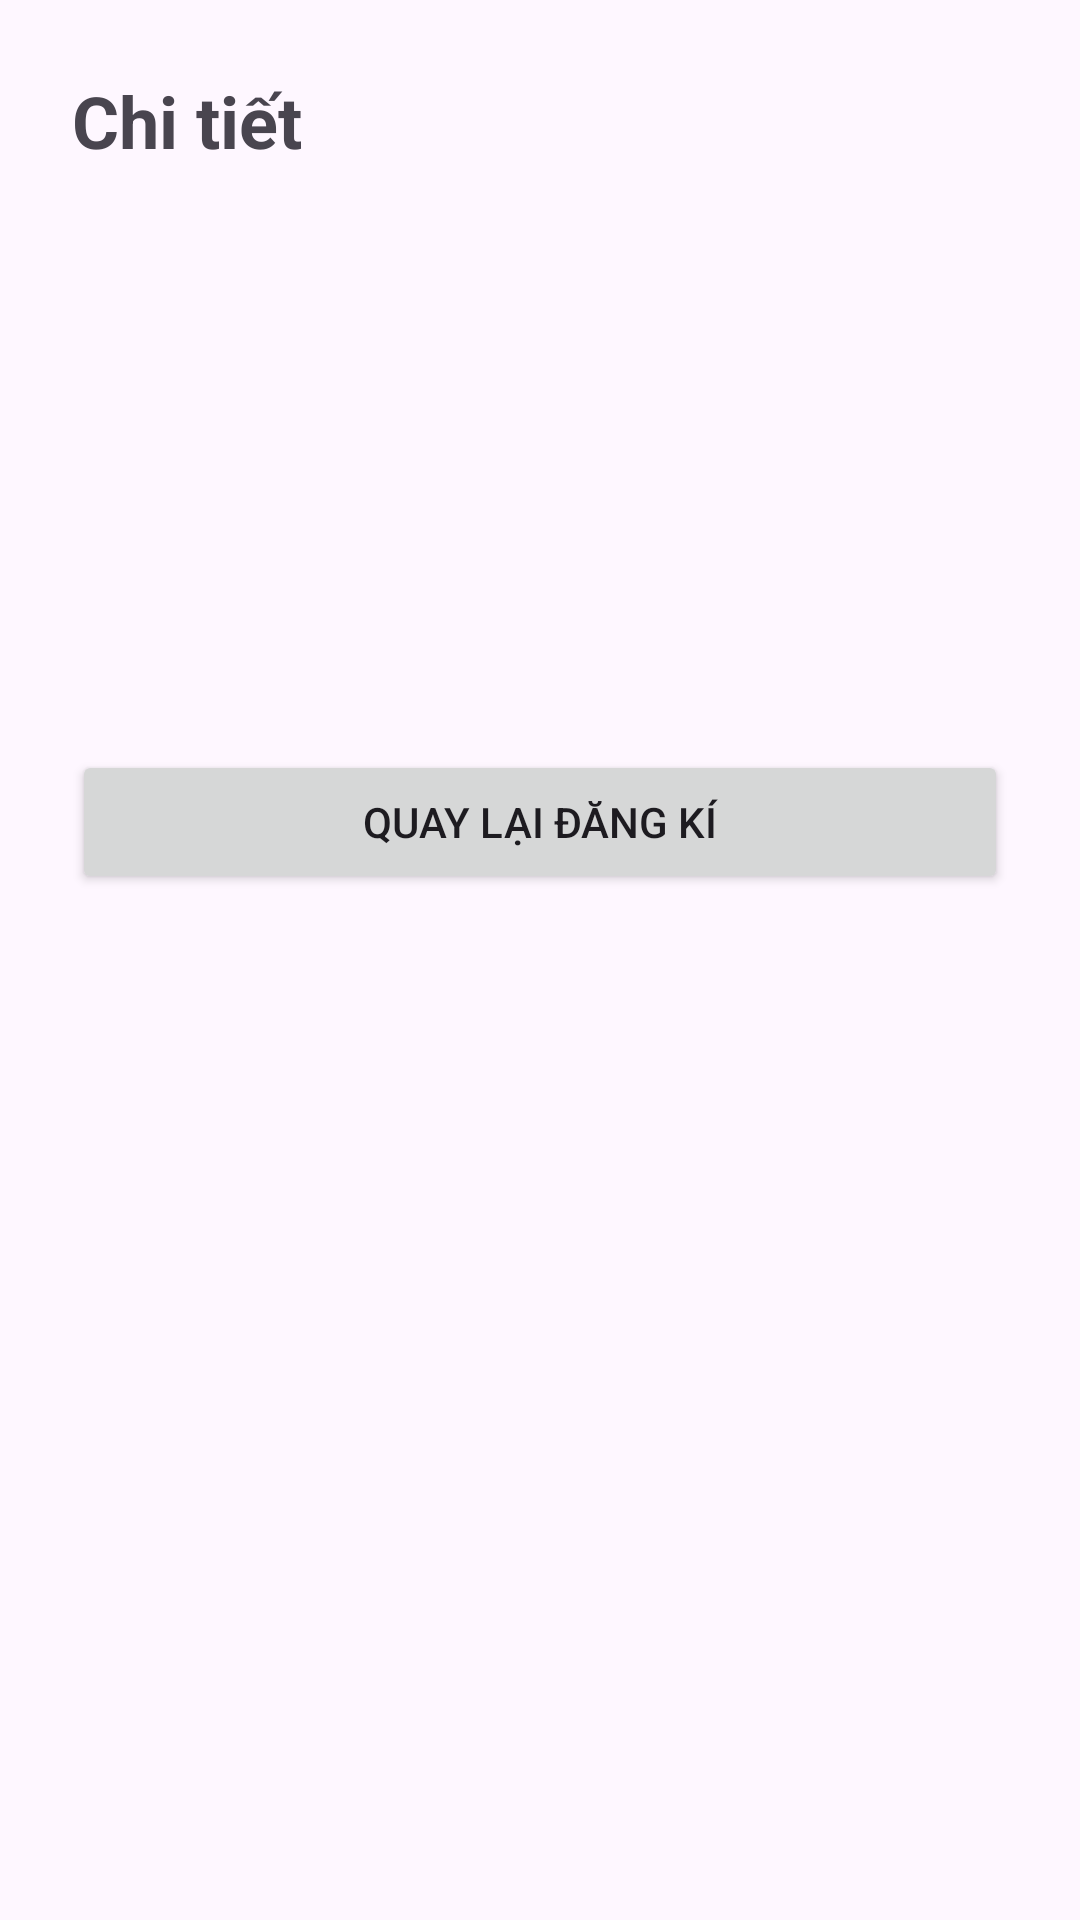

Produce the Android XML layout that renders to this screen, including the resource entries it uses.
<!-- AndroidManifest.xml: application theme Theme.ValidateForm1 -->
<!-- res/layout/activity_detail.xml -->
<?xml version="1.0" encoding="utf-8"?>
<LinearLayout xmlns:android="http://schemas.android.com/apk/res/android"
    android:layout_width="match_parent"
    android:layout_height="match_parent"
    android:orientation="vertical"
    android:padding="24dp">

    <TextView
        android:layout_width="wrap_content"
        android:layout_height="wrap_content"
        android:layout_marginBottom="16dp"
        android:text="@string/title_detail"
        android:textSize="24sp"
        android:textStyle="bold" />

    <TextView
        android:id="@+id/tvFullName"
        android:layout_width="match_parent"
        android:layout_height="wrap_content"
        android:layout_marginBottom="8dp"
        android:textSize="18sp" />

    <TextView
        android:id="@+id/tvEmail"
        android:layout_width="match_parent"
        android:layout_height="wrap_content"
        android:layout_marginBottom="8dp"
        android:textSize="18sp" />

    <TextView
        android:id="@+id/tvPhone"
        android:layout_width="match_parent"
        android:layout_height="wrap_content"
        android:layout_marginBottom="8dp"
        android:textSize="18sp" />

    <TextView
        android:id="@+id/tvStudentId"
        android:layout_width="match_parent"
        android:layout_height="wrap_content"
        android:layout_marginBottom="8dp"
        android:textSize="18sp" />

    <TextView
        android:id="@+id/tvClass"
        android:layout_width="match_parent"
        android:layout_height="wrap_content"
        android:layout_marginBottom="24dp"
        android:textSize="18sp" />

    <Button
        android:id="@+id/btnBackRegister"
        android:layout_width="match_parent"
        android:layout_height="wrap_content"
        android:text="@string/btn_back_register" />
</LinearLayout>
<!-- resources referenced by this layout -->
<resources>
  <string name="btn_back_register">Quay lại đăng kí</string>
  <string name="title_detail">Chi tiết</string>
  <style name="Theme.ValidateForm1" parent="Base.Theme.ValidateForm1" />
  <style name="Base.Theme.ValidateForm1" parent="Theme.Material3.DayNight.NoActionBar">
          
          
      </style>
</resources>
